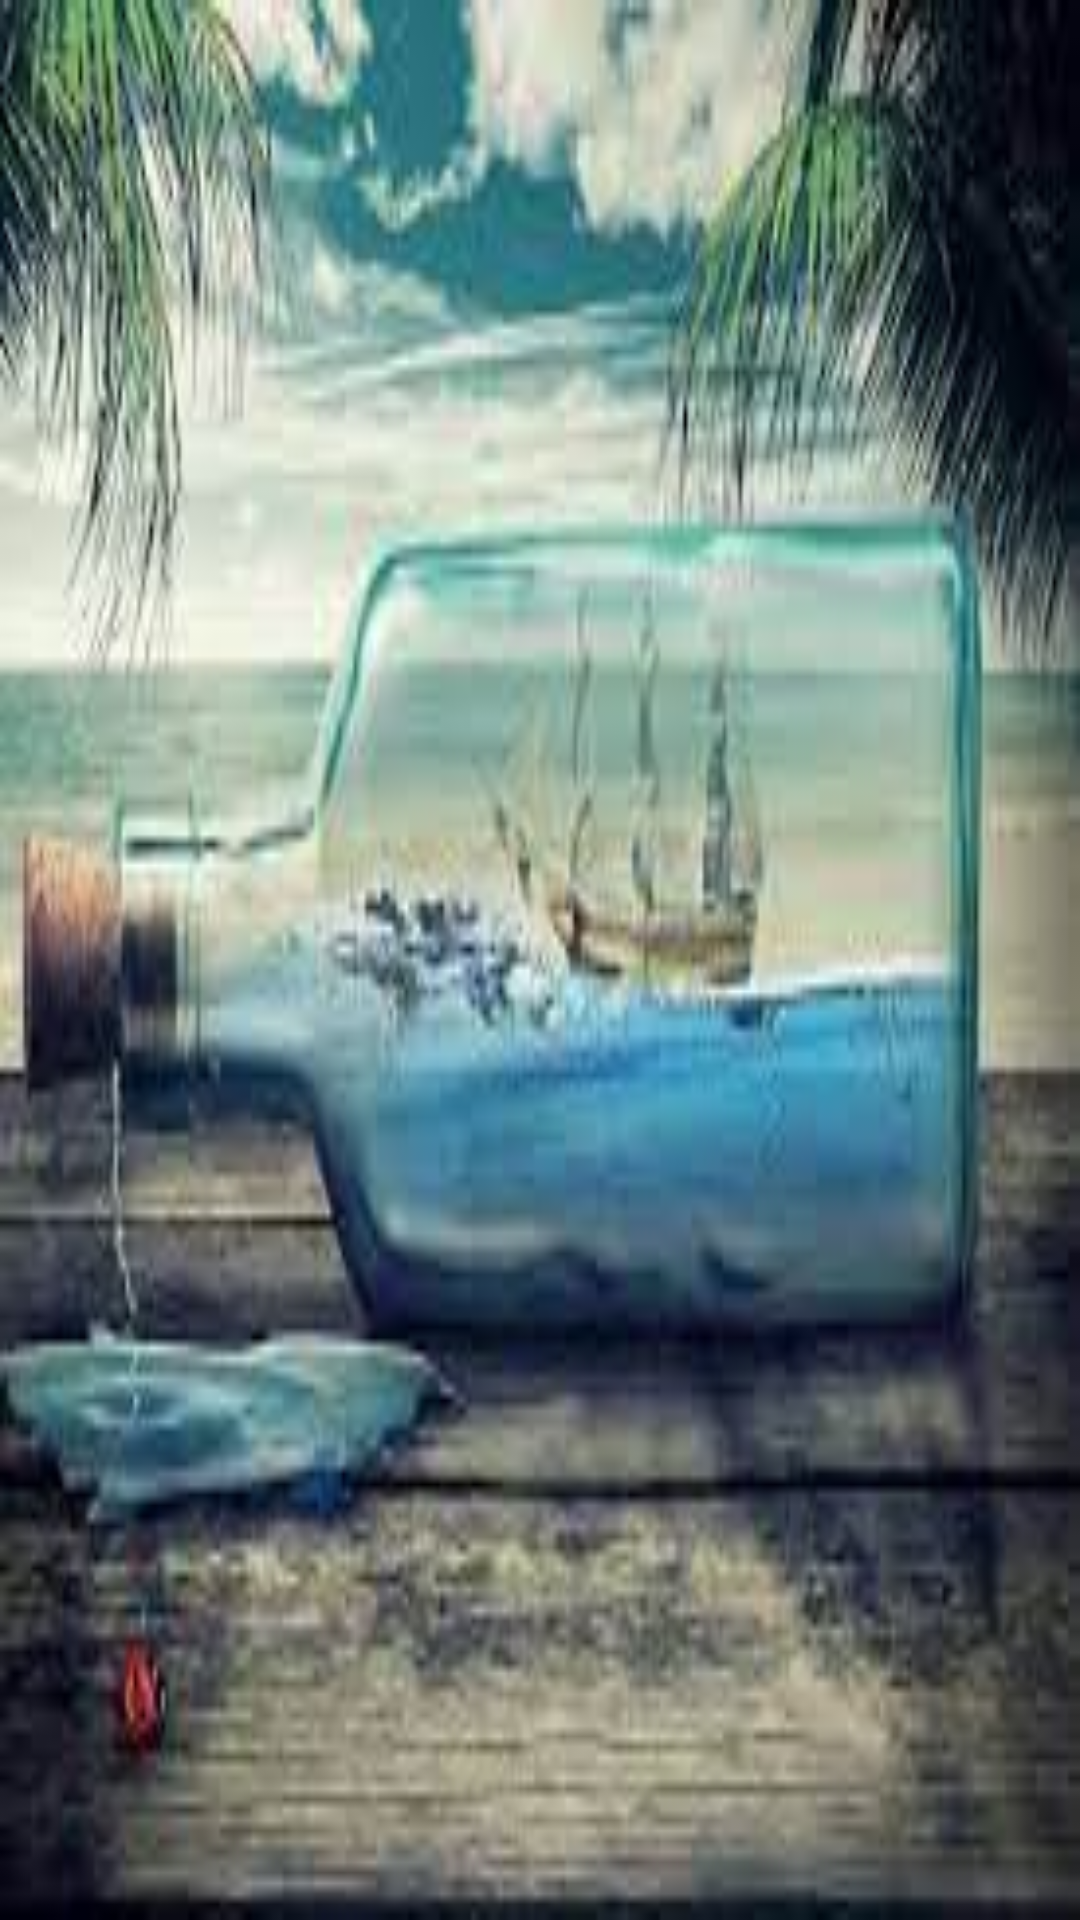

This screen was rendered from an Android layout file. Write that file and the resources it references.
<!-- AndroidManifest.xml: application theme Theme.DatabaseRecycle -->
<!-- res/layout/activity_first.xml -->
<?xml version="1.0" encoding="utf-8"?>
<androidx.constraintlayout.widget.ConstraintLayout xmlns:android="http://schemas.android.com/apk/res/android"
    xmlns:app="http://schemas.android.com/apk/res-auto"
    xmlns:tools="http://schemas.android.com/tools"
    android:layout_width="match_parent"
    android:layout_height="match_parent"
    android:background="@drawable/download"
    tools:context=".FirstActivity" />
<!-- resources referenced by this layout -->
<resources>
  <!-- drawable download: jpg bitmap (drawable, 10115 bytes) -->
  <style name="Theme.DatabaseRecycle" parent="Theme.MaterialComponents.DayNight.DarkActionBar">
          
          <item name="colorPrimary">@color/purple_500</item>
          <item name="colorPrimaryVariant">@color/purple_700</item>
          <item name="colorOnPrimary">@color/white</item>
          
          <item name="colorSecondary">@color/teal_200</item>
          <item name="colorSecondaryVariant">@color/teal_700</item>
          <item name="colorOnSecondary">@color/black</item>
          
          <item name="android:statusBarColor" tools:targetApi="l">?attr/colorPrimaryVariant</item>
          
      </style>
  <!-- not gathered from this repository: default colours our renderer supplied (Android Studio template values) -->
  <color name="purple_500">#FF6200EE</color>
  <color name="purple_700">#FF3700B3</color>
  <color name="teal_200">#FF03DAC5</color>
  <color name="teal_700">#FF018786</color>
  <color name="black">#FF000000</color>
  <color name="white">#FFFFFFFF</color>
</resources>
